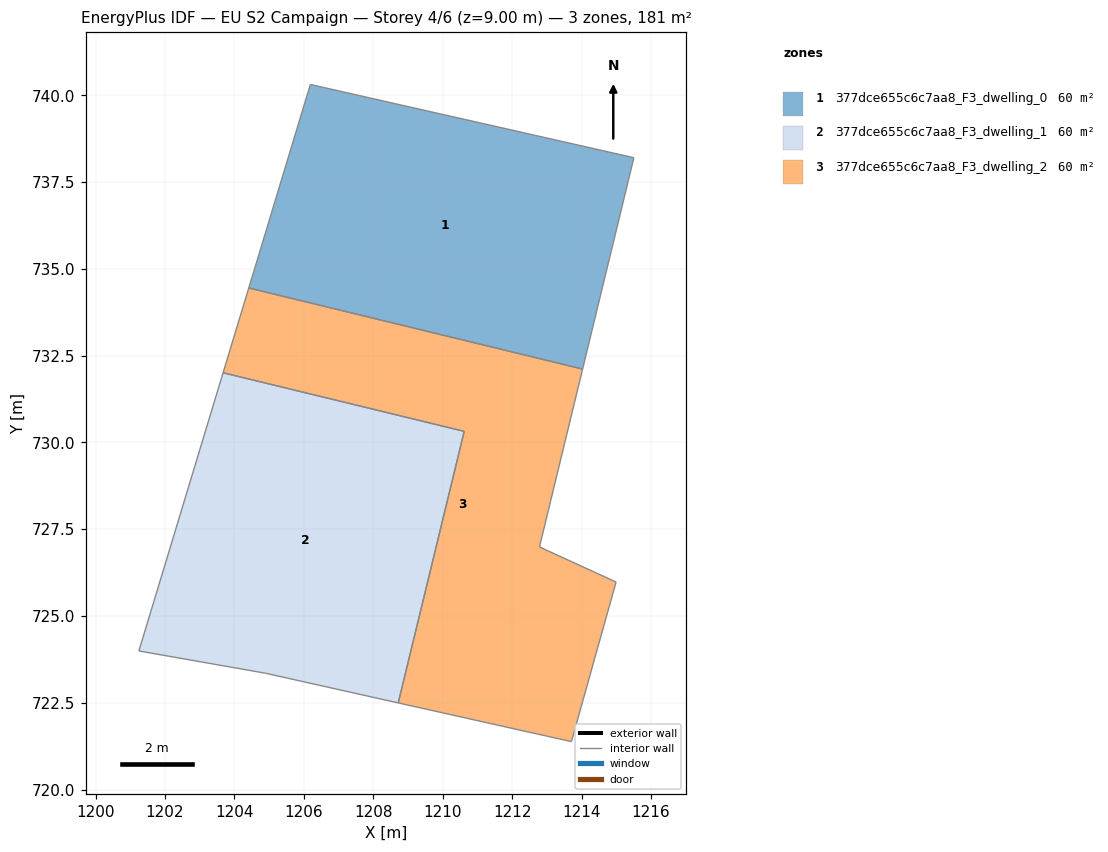
=== STOREY PLAN SPEC (per zone: floor XY polygon, exterior-wall plan segments, windows/doors) ===
zone 1: 377dce655c6c7aa8_F3_dwelling_0  (60.2 m²)
  floor: (1215.51, 738.20) (1214.03, 732.11) (1204.42, 734.45) (1206.19, 740.31)
  interior walls: 4
zone 2: 377dce655c6c7aa8_F3_dwelling_1  (60.2 m²)
  floor: (1210.62, 730.32) (1208.72, 722.50) (1204.89, 723.35) (1201.25, 723.99) (1203.68, 732.01)
  interior walls: 5
zone 3: 377dce655c6c7aa8_F3_dwelling_2  (60.2 m²)
  floor: (1214.03, 732.11) (1212.79, 726.99) (1215.00, 725.98) (1213.71, 721.38) (1208.72, 722.50) (1210.62, 730.32) (1203.68, 732.01) (1204.42, 734.45)
  interior walls: 8

=== DERIVED (storey summary) ===
Building: EU S2 Campaign
Storey: 4 of 6  (floor level z = 9.00 m)
Storey gross floor area: 180.6 m²
Zones on this storey: 3
  - 377dce655c6c7aa8_F3_dwelling_0: floor 60.2 m²
  - 377dce655c6c7aa8_F3_dwelling_1: floor 60.2 m²
  - 377dce655c6c7aa8_F3_dwelling_2: floor 60.2 m²
Zone adjacency (shared interzone walls):
  - 377dce655c6c7aa8_F3_dwelling_0 ↔ 377dce655c6c7aa8_F3_dwelling_2
  - 377dce655c6c7aa8_F3_dwelling_1 ↔ 377dce655c6c7aa8_F3_dwelling_2